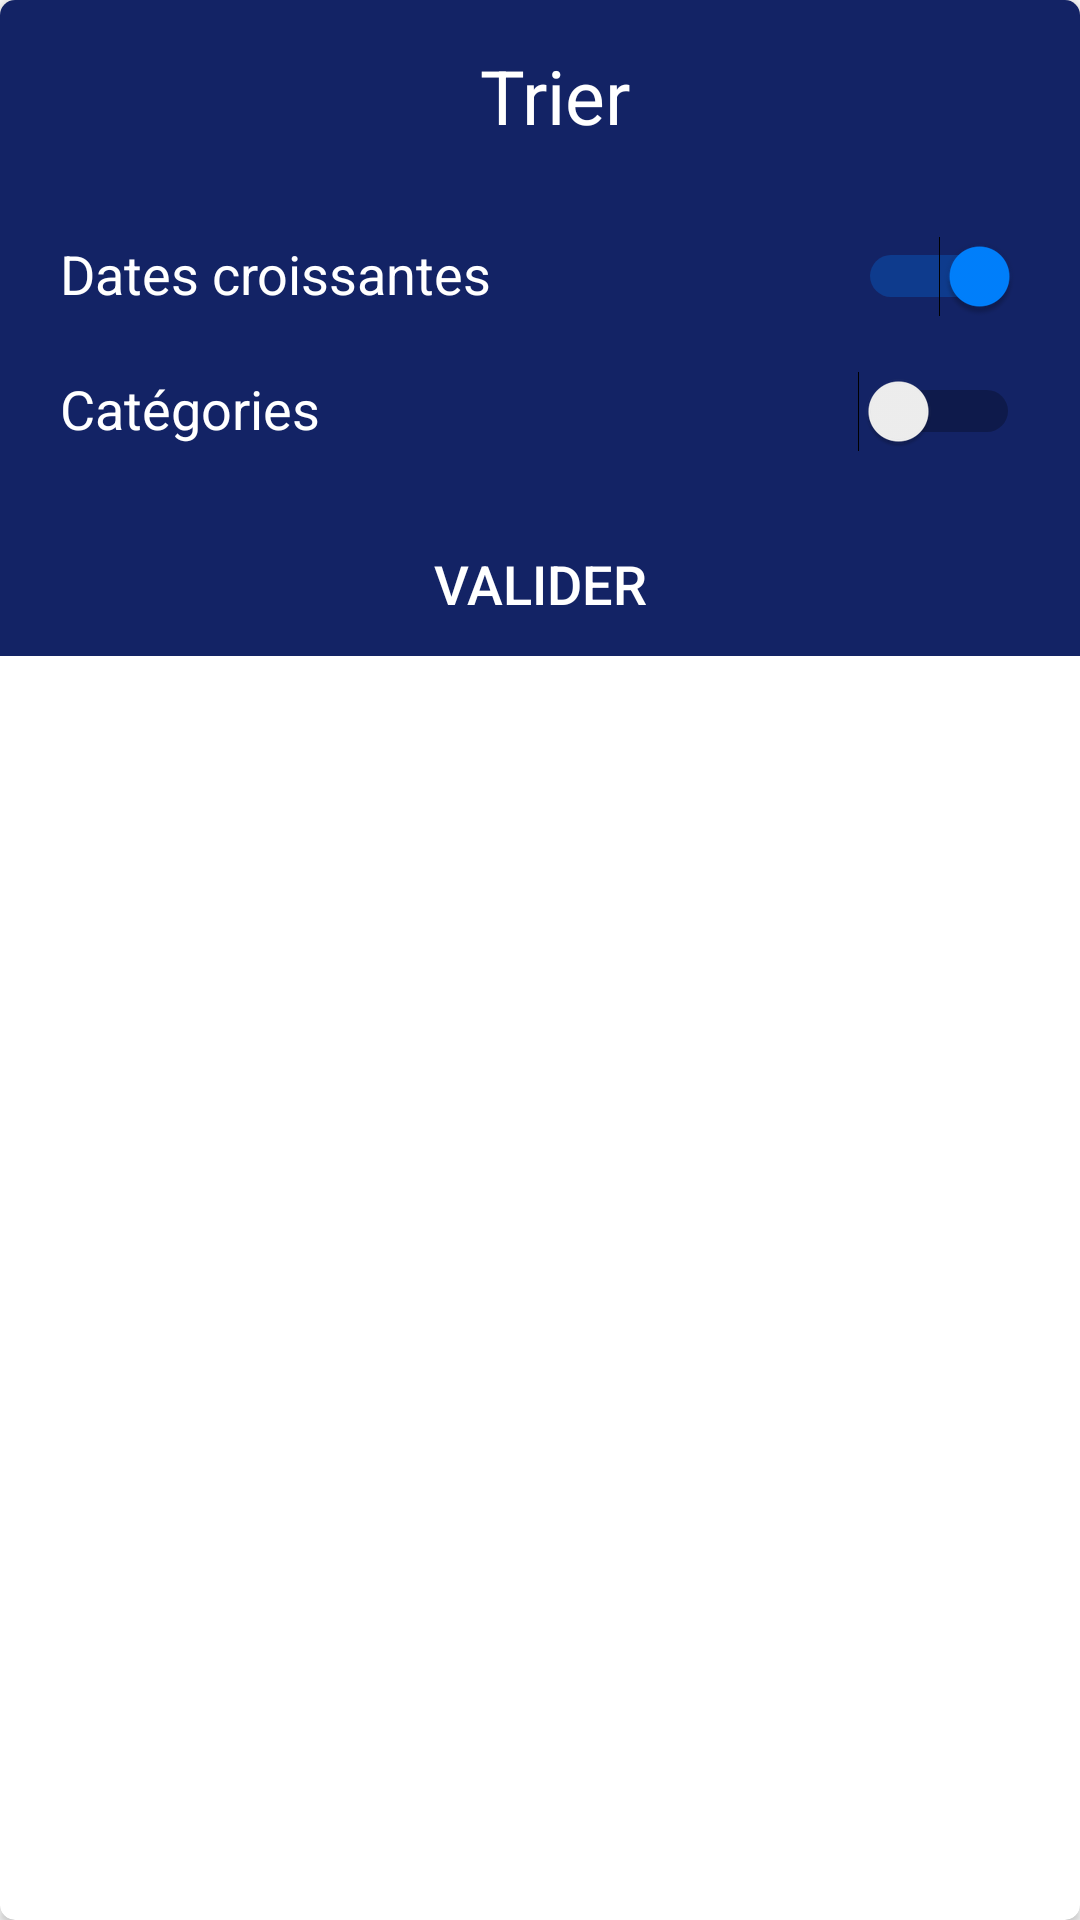

Produce the Android XML layout that renders to this screen, including the resource entries it uses.
<!-- AndroidManifest.xml: application theme AppTheme -->
<!-- res/layout/dialog_sort.xml -->
<?xml version="1.0" encoding="utf-8"?>
<android.support.v7.widget.CardView xmlns:android="http://schemas.android.com/apk/res/android"
    xmlns:app="http://schemas.android.com/apk/res-auto"
    android:layout_width="match_parent"
    android:layout_height="match_parent"
    app:cardCornerRadius="5dp"
    app:cardPreventCornerOverlap="false">

    <ScrollView
        android:layout_width="match_parent"
        android:layout_height="wrap_content"
        android:background="@color/colorPrimary">

        <RelativeLayout
            android:layout_width="match_parent"
            android:layout_height="match_parent">

            <TextView
                android:id="@+id/title"
                android:layout_width="match_parent"
                android:layout_height="wrap_content"
                android:layout_marginEnd="10dp"
                android:layout_marginStart="20dp"
                android:layout_marginTop="15dp"
                android:gravity="center"
                android:text="@string/sort"
                android:textSize="25sp" />

            <RelativeLayout
                android:id="@+id/content"
                android:layout_width="match_parent"
                android:layout_height="wrap_content"
                android:layout_below="@id/title"
                android:layout_marginTop="10dp"
                android:padding="20dp">

                <Switch
                    android:id="@+id/switchAscending"
                    android:layout_width="wrap_content"
                    android:layout_height="wrap_content"
                    android:layout_alignParentEnd="true"
                    android:checked="true" />

                <TextView
                    android:id="@+id/lblDate"
                    android:layout_width="match_parent"
                    android:layout_height="25dp"
                    android:layout_marginEnd="10dp"
                    android:layout_toStartOf="@id/switchAscending"
                    android:gravity="center_vertical"
                    android:text="@string/ascendingDates"
                    android:textColor="@color/white"
                    android:textSize="18sp" />

                <Switch
                    android:id="@+id/switchCategorized"
                    android:layout_width="wrap_content"
                    android:layout_height="wrap_content"
                    android:layout_alignParentEnd="true"
                    android:layout_below="@id/lblDate"
                    android:layout_marginTop="20dp" />

                <TextView
                    android:id="@+id/lblCategory"
                    android:layout_width="match_parent"
                    android:layout_height="25dp"
                    android:layout_below="@id/lblDate"
                    android:layout_marginEnd="10dp"
                    android:layout_marginTop="20dp"
                    android:layout_toStartOf="@id/switchCategorized"
                    android:gravity="center_vertical"
                    android:text="@string/categories"
                    android:textColor="@color/white"
                    android:textSize="18sp" />
            </RelativeLayout>

            <Button
                android:id="@+id/validate"
                android:layout_width="match_parent"
                android:layout_height="wrap_content"
                android:layout_below="@id/content"
                android:layout_weight="1"
                android:background="@null"
                android:padding="5dp"
                android:text="@string/validate"
                android:textSize="18sp" />

        </RelativeLayout>
    </ScrollView>
</android.support.v7.widget.CardView>
<!-- resources referenced by this layout -->
<resources>
  <color name="colorPrimary">#132365</color>
  <color name="white">#FFFFFF</color>
  <string name="ascendingDates">Dates croissantes</string>
  <string name="categories">Catégories</string>
  <string name="sort">Trier</string>
  <string name="validate">Valider</string>
  <style name="AppTheme" parent="Theme.AppCompat.Light.DarkActionBar">
          
          <item name="colorPrimary">@color/colorPrimary</item>
          <item name="colorPrimaryDark">@color/colorPrimaryDark</item>
          <item name="colorAccent">@color/colorAccent</item>
  
          <item name="colorControlNormal">#c5c5c5</item>
          <item name="colorControlActivated">@color/blue</item>
          <item name="colorControlHighlight">@color/blue</item>
  
          <item name="android:windowTranslucentStatus">true</item>
  
          <item name="android:listDivider">@drawable/divider</item>
  
          <item name="android:textColorPrimary">@color/white</item>
          <item name="android:textColorSecondary">@color/white</item>
          <item name="android:textColor">@color/white</item>
      </style>
  <color name="colorPrimaryDark">#000000</color>
  <color name="colorAccent">#FF4081</color>
  <color name="blue">#0081FF</color>
  <!-- drawable divider (drawable) -->
  <?xml version="1.0" encoding="utf-8"?>
  <layer-list xmlns:android="http://schemas.android.com/apk/res/android" >
      <item
          android:left="50dp"
          android:right="50dp" android:height="0.5dp" android:drawable="@drawable/drawable_divider">
      </item>
  </layer-list>
  <!-- drawable drawable_divider (drawable) -->
  <?xml version="1.0" encoding="utf-8"?>
  <shape xmlns:android="http://schemas.android.com/apk/res/android"
      android:shape="rectangle">
      <solid android:height="0.5dp" android:color="@color/white"/>
  </shape>
</resources>
